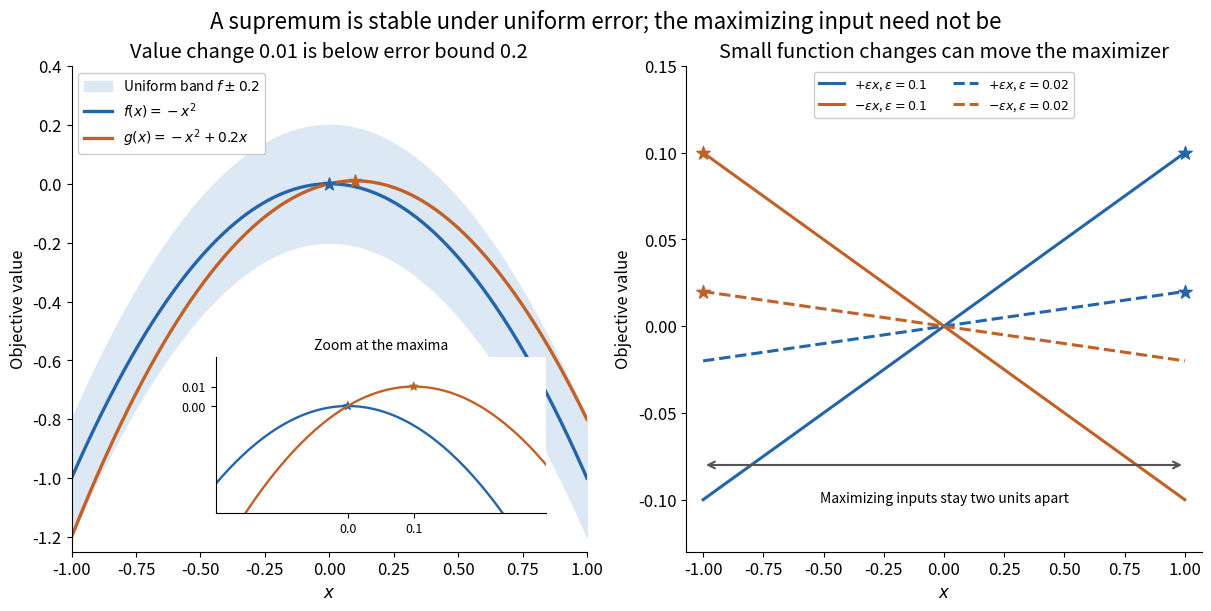

Source code (Python): (Note: this script raises an exception after producing the figure.)
"""Original polynomial examples: uniform error bounds values, not optimizer locations."""
from pathlib import Path
import matplotlib
matplotlib.use('Agg')
import matplotlib.pyplot as plt
import numpy as np


def main():
    plt.rcParams.update({'font.size':12,'axes.spines.top':False,'axes.spines.right':False})
    fig,(ax,right)=plt.subplots(1,2,figsize=(12,6),layout='constrained',facecolor='white')
    x=np.unique(np.r_[np.linspace(-1,1,501),0,.1]);f=-x*x;g=f+.2*x
    ax.fill_between(x,f-.2,f+.2,color='#dce8f4',label=r'Uniform band $f\pm0.2$')
    ax.plot(x,f,c='#2465aa',lw=2.4,label=r'$f(x)=-x^2$')
    ax.plot(x,g,c='#c16127',lw=2.4,label=r'$g(x)=-x^2+0.2x$')
    ax.scatter([0],[0],s=90,marker='*',c='#2465aa',zorder=5)
    ax.scatter([.1],[.01],s=90,marker='*',c='#c16127',zorder=5)
    ax.set(xlim=(-1,1),ylim=(-1.25,.4),xlabel=r'$x$',ylabel='Objective value',title='Value change 0.01 is below error bound 0.2')
    ax.legend(loc='upper left',fontsize=10,framealpha=1)
    inset=ax.inset_axes([.28,.08,.64,.32]);u=np.linspace(-.2,.3,201)
    inset.plot(u,-u*u,c='#2465aa',lw=1.7);inset.plot(u,-u*u+.2*u,c='#c16127',lw=1.7)
    inset.scatter([0,.1],[0,.01],c=['#2465aa','#c16127'],s=35,marker='*')
    inset.set(xlim=(-.2,.3),ylim=(-.055,.025));inset.set_xticks([0,.1]);inset.set_yticks([0,.01]);inset.tick_params(labelsize=9)
    inset.set_title('Zoom at the maxima',fontsize=10);inset.set_facecolor('white')
    for eps,style in [(.1,'-'),(.02,'--')]:
        right.plot(x,eps*x,c='#2465aa',ls=style,lw=2.2,label=rf'$+\varepsilon x$, $\varepsilon={eps}$')
        right.plot(x,-eps*x,c='#c16127',ls=style,lw=2.2,label=rf'$-\varepsilon x$, $\varepsilon={eps}$')
        right.scatter([1],[eps],c='#2465aa',marker='*',s=100,clip_on=False,zorder=5)
        right.scatter([-1],[eps],c='#c16127',marker='*',s=100,clip_on=False,zorder=5)
    right.annotate('',xy=(1,-.08),xytext=(-1,-.08),arrowprops={'arrowstyle':'<->','lw':1.5,'color':'#555555'})
    right.text(0,-.095,'Maximizing inputs stay two units apart',ha='center',va='top',fontsize=10)
    right.set(xlim=(-1.07,1.07),ylim=(-.13,.15),xlabel=r'$x$',ylabel='Objective value',title='Small function changes can move the maximizer')
    right.legend(loc='upper center',fontsize=9,ncol=2,framealpha=1)
    fig.suptitle('A supremum is stable under uniform error; the maximizing input need not be',fontsize=16)
    fig.savefig(Path.cwd()/(Path(__file__).stem+'.png'),dpi=110,facecolor='white');plt.close(fig)


if __name__=='__main__':main()
